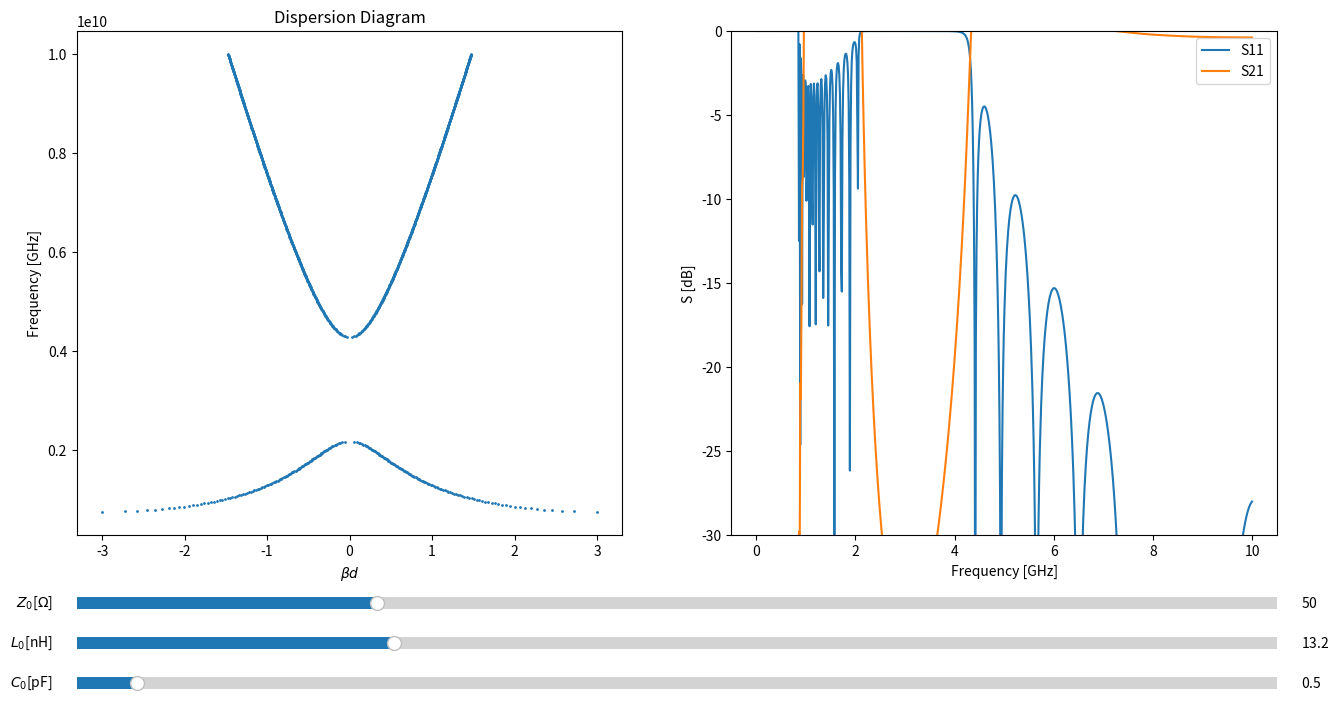

This chart was generated by the following Python code:
#! /bin/usr/python3

import numpy as np
import matplotlib.pyplot as plt
from matplotlib.widgets import Slider, Button

f = np.linspace(1, 10e9, 800)

x_data = []
y_data = []

S11_list = []
S21_list = []

Z_0 = 50
Y_0 = 1 / Z_0

Z_P = 50 # ポートの入力インピーダンス
Y_P = 1/Z_P

w = 2.0 * np.pi * f

L_0 = 10e-9
C_0 = 1e-12
d_v = 0.25 / (2.0 * np.pi * 1.5e9)  # 0.25rad @1.5GHz

N = 5 # セル数

def calc():
    global x_data
    global y_data

    x_data.clear()
    y_data.clear()
    S11_list.clear()
    S21_list.clear()

    # 分散曲線
    # print("Calc Dispersion ...")
    theta = d_v * w 
    Z = - 1j / w / C_0
    Y = - 1j / w / L_0
    cos_b_d = (np.cos(theta) + Z*Y / 2.0 * np.cos(theta/2.0) * np.cos(theta/2.0) + 1j/2 * ( Z/Z_0 + Y/Y_0 ) * np.sin(theta)).real
    x_data = np.arccos(cos_b_d)
    x_data = np.concatenate([x_data, -1*x_data]).tolist()
    y_data = np.concatenate([f, f]).tolist()

    # S parameter
    # print("Calc S parameter ...")
    for w_ in w:
        theta = d_v * w_ 
        Z = - 1j / w_ / C_0
        Y = - 1j / w_ / L_0

        A = np.cos(theta) + 1j/2*(Z*Y_0+Z_0*Y)*np.sin(theta) + Z*Y*np.cos(theta/2)*np.cos(theta/2)
        B = Z * np.cos(theta) + 1j*Z/4 *(Z*Y_0 + Z_0*Y + 4*Z_0/Z)*np.sin(theta) + Z*Z*Y/4*np.cos(theta/2)*np.cos(theta/2) - Z_0*Z_0*Y*np.sin(theta/2)*np.sin(theta/2)
        C = Y*np.cos(theta/2)*np.cos(theta/2) + 1j*Y_0*np.sin(theta)
        D = Z*Y/2*np.cos(theta/2)*np.cos(theta/2) + 1j/2*(Z*Y_0 + Z_0*Y)*np.sin(theta) + np.cos(theta)

        F = np.array([[A,B],[C,D]])
        for _ in range(N-1):
            F = np.dot(F,F)

        A = F[0][0]
        B = F[0][1]
        C = F[1][0]
        D = F[1][1]

        S11 = 1/(A + B/Z_P + C*Z_P + D) * (A + B/Z_P - C*Z_P - D)
        S21 = 1/(A + B/Z_P + C*Z_P + D) * 2

        S11_list.append(20*np.log10(abs(S11)))
        S21_list.append(20*np.log10(abs(S21)))
    # print("Finish Calc.\n")

def main():
    calc()

    fig, (ax1, ax2) = plt.subplots(1,2,figsize=(15,8))
    plt.subplots_adjust(left=0.1, bottom=0.25)

    l1 = ax1.scatter(x_data, y_data, s=1)
    l2, = ax2.plot(f/1e9, S11_list, label="S11")
    l3, = ax2.plot(f/1e9, S21_list, label="S21")

    # fig.suptitle(r"$L_0 = $" + str(L_0*1e9) + r"[nH], $C_0$ = " + str(C_0*1e12) + "[pF]" )
    ax1.set_title("Dispersion Diagram")
    ax1.set_xlabel(r"$\beta d$")
    ax1.set_ylabel("Frequency [GHz]")

    ax2.set_xlabel("Frequency [GHz]")
    ax2.set_ylabel("S [dB]")
    ax2.set_ylim(-30, 0)
    ax2.legend()

    ax_Z0 = plt.axes([0.1, 0.15, 0.8, 0.03])
    ax_L0 = plt.axes([0.1, 0.10, 0.8, 0.03])
    ax_C0 = plt.axes([0.1, 0.05, 0.8, 0.03])
    slider_Z0 = Slider(ax_Z0, r"$Z_0$[$\Omega$]", 0, 200, valinit=50,  valstep=1)
    slider_L0 = Slider(ax_L0, r"$L_0$[nH]"      , 0, 50, valinit=13.2, valstep=0.01)
    slider_C0 = Slider(ax_C0, r"$C_0$[pF]"      , 0, 10, valinit= 0.5, valstep=0.01)

    def update(val):
        global Z_0
        global Y_0
        global L_0
        global C_0
        Z_0 = slider_Z0.val
        Y_0 = 1/Z_0
        L_0 = slider_L0.val * 1e-9
        C_0 = slider_C0.val * 1e-12

        calc()
        data = []
        for i in range(len(x_data)):
            data.append([x_data[i], y_data[i]])
        l1.set_offsets(data)
        l2.set_ydata(S11_list)
        l3.set_ydata(S21_list)
        fig.canvas.draw_idle()

    slider_Z0.on_changed(update)
    slider_L0.on_changed(update)
    slider_C0.on_changed(update)

    plt.show()

if __name__ == "__main__":
    main()
